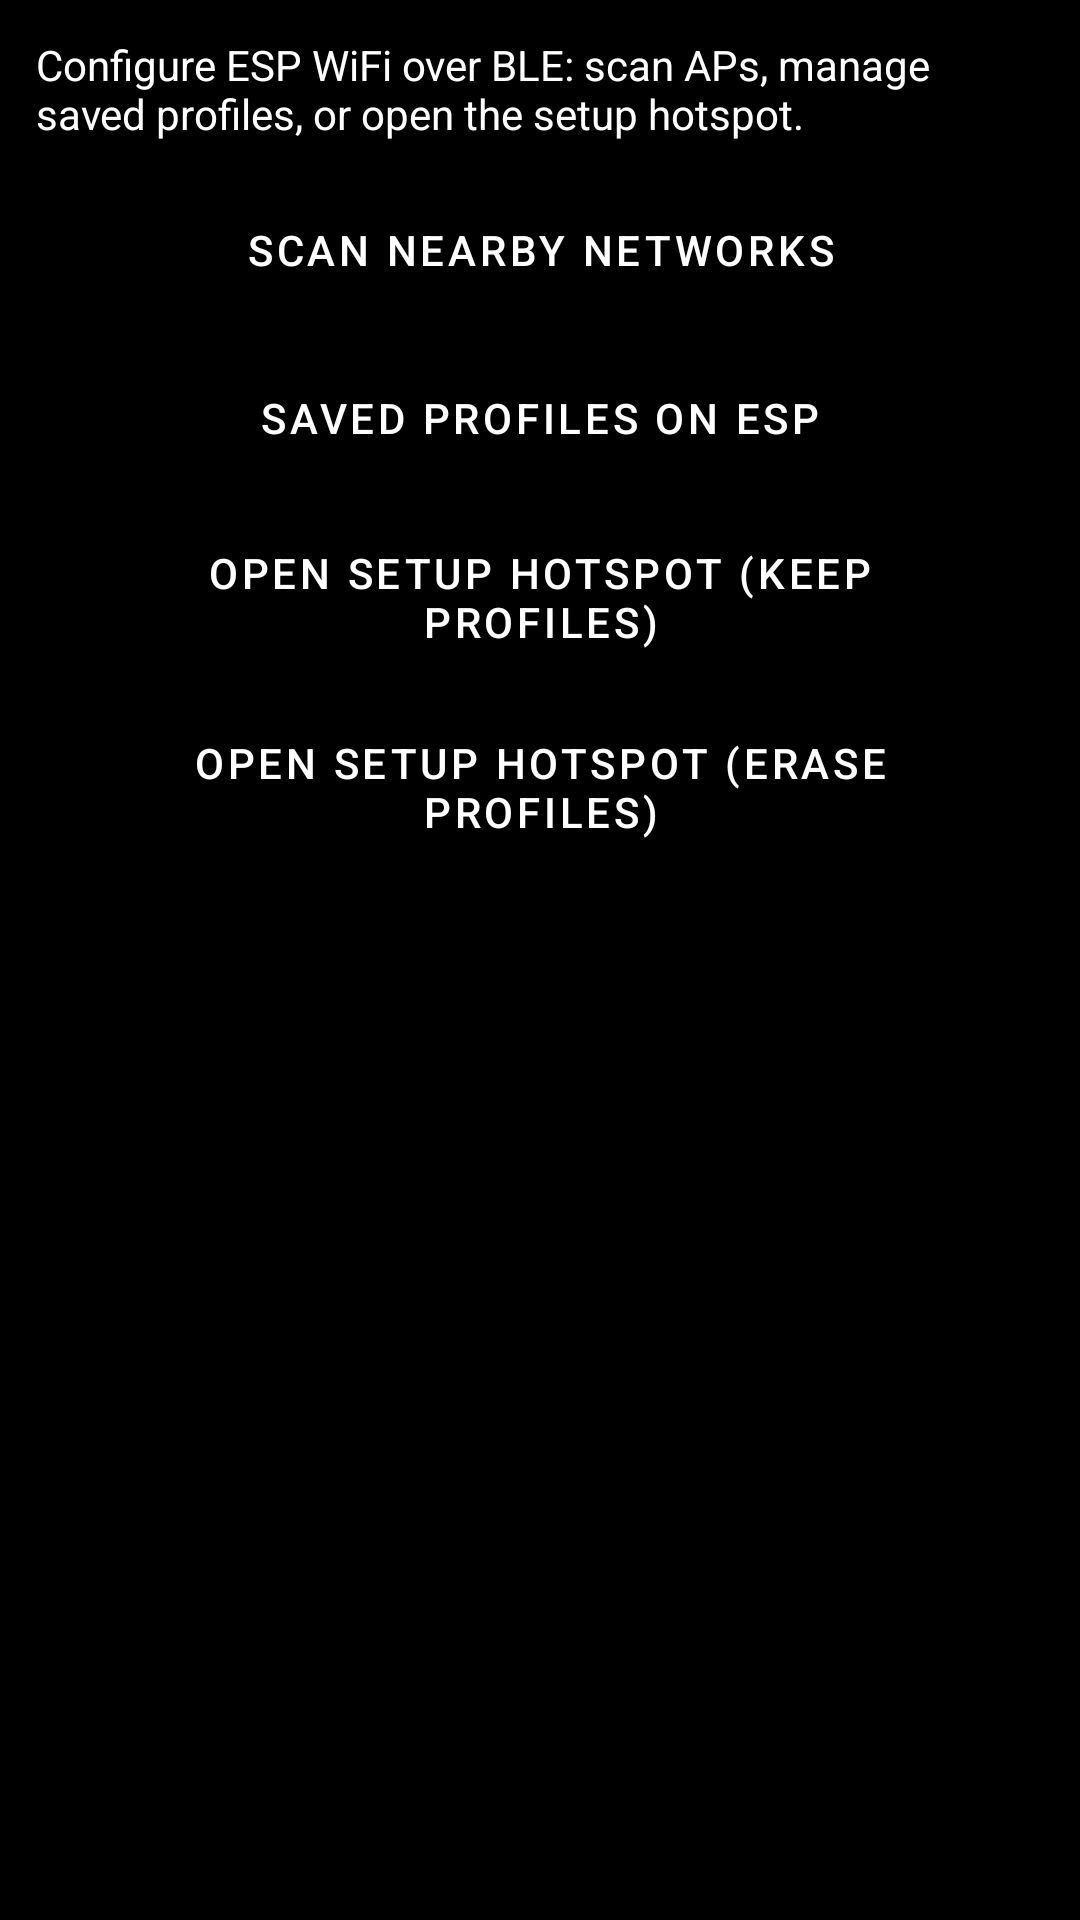

Layout XML and referenced resources for this Android screen:
<!-- AndroidManifest.xml: application theme Theme.ESP32S3ImuSim -->
<!-- res/layout/wifi_screen_hub.xml -->
<?xml version="1.0" encoding="utf-8"?>
<ScrollView xmlns:android="http://schemas.android.com/apk/res/android"
    android:layout_width="match_parent"
    android:layout_height="match_parent"
    android:padding="12dp">

    <LinearLayout
        android:layout_width="match_parent"
        android:layout_height="wrap_content"
        android:orientation="vertical">

        <TextView
            android:layout_width="match_parent"
            android:layout_height="wrap_content"
            android:paddingBottom="12dp"
            android:text="@string/wifi_wizard_intro"
            android:textColor="@android:color/white"
            android:textSize="14sp" />

        <com.google.android.material.button.MaterialButton
            android:id="@+id/btnScan"
            style="@style/Widget.MaterialComponents.Button.OutlinedButton"
            android:layout_width="match_parent"
            android:layout_height="wrap_content"
            android:layout_marginBottom="8dp"
            android:text="@string/wifi_hub_scan"
            android:textColor="@android:color/white" />

        <com.google.android.material.button.MaterialButton
            android:id="@+id/btnProfiles"
            style="@style/Widget.MaterialComponents.Button.OutlinedButton"
            android:layout_width="match_parent"
            android:layout_height="wrap_content"
            android:layout_marginBottom="8dp"
            android:text="@string/wifi_hub_profiles"
            android:textColor="@android:color/white" />

        <com.google.android.material.button.MaterialButton
            android:id="@+id/btnProvKeep"
            style="@style/Widget.MaterialComponents.Button.OutlinedButton"
            android:layout_width="match_parent"
            android:layout_height="wrap_content"
            android:layout_marginBottom="8dp"
            android:text="@string/wifi_hub_prov_keep"
            android:textColor="@android:color/white" />

        <com.google.android.material.button.MaterialButton
            android:id="@+id/btnProvErase"
            style="@style/Widget.MaterialComponents.Button.OutlinedButton"
            android:layout_width="match_parent"
            android:layout_height="wrap_content"
            android:text="@string/wifi_hub_prov_erase"
            android:textColor="@android:color/white" />
    </LinearLayout>
</ScrollView>
<!-- resources referenced by this layout -->
<resources>
  <string name="wifi_hub_profiles">Saved profiles on ESP</string>
  <string name="wifi_hub_prov_erase">Open setup hotspot (erase profiles)</string>
  <string name="wifi_hub_prov_keep">Open setup hotspot (keep profiles)</string>
  <string name="wifi_hub_scan">Scan nearby networks</string>
  <string name="wifi_wizard_intro">Configure ESP WiFi over BLE: scan APs, manage saved profiles, or open the setup hotspot.</string>
  <style name="Theme.ESP32S3ImuSim" parent="Theme.MaterialComponents.DayNight.NoActionBar">
          <item name="android:windowBackground">@android:color/black</item>
          <item name="colorPrimary">@android:color/white</item>
      </style>
</resources>
